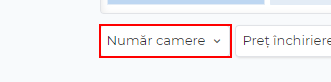
Task: Imobiliare.ro Data Scraping
Workflow: Filter

Step 1: find the link in window 'Apartamente de închiriat Bucureşti, zona Drumul Taberei, zonele: Drumul Taberei, Timişoara, Valea Oltului, Valea Ialomiţei, Compozitorilor - Anunturi Imobiliare.ro' (chrome.exe)

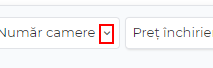
Step 2: click on the element in window 'Apartamente *- Anunturi Imobiliare.ro' (chrome.exe)

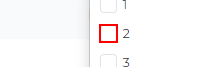
Step 3: click on the text in window 'Apartamente * - Anunturi Imobiliare.ro' (chrome.exe)
